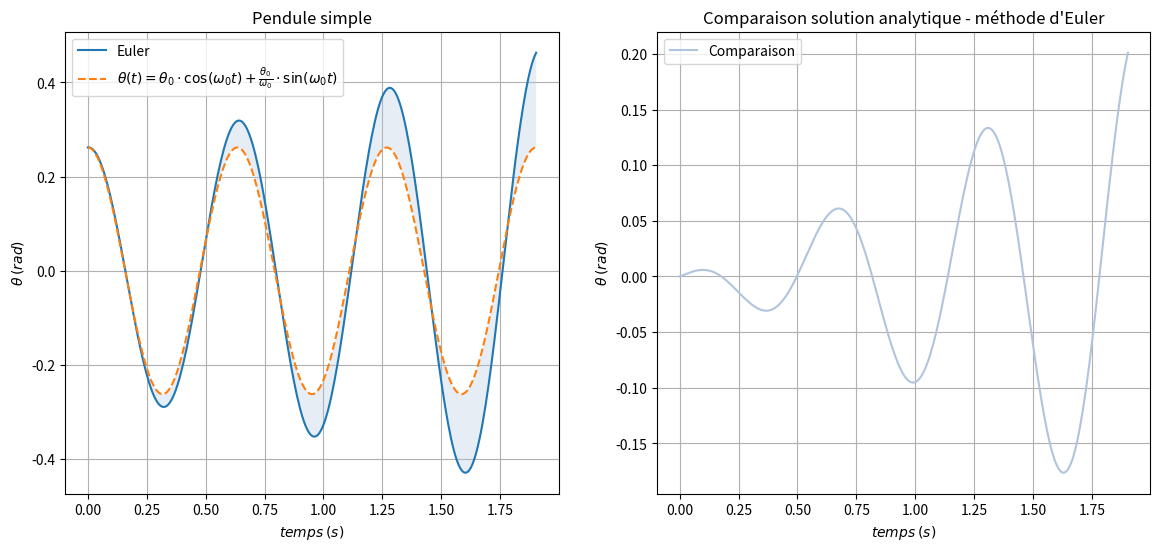
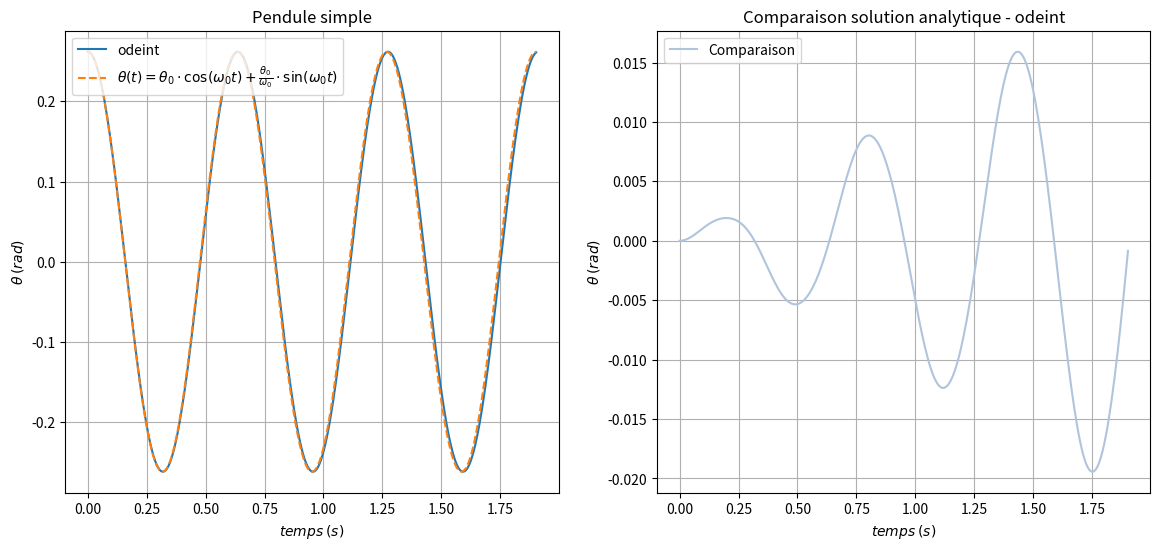
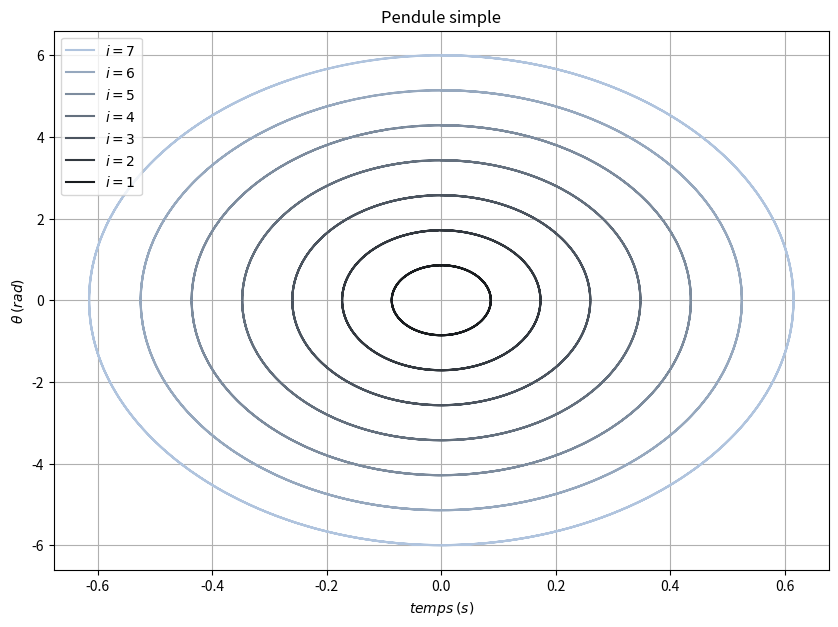

The script that saved these images, in order:
###########################################
## Pendule simple ##
###########################################
import matplotlib.pyplot as plt
import numpy as np
from pylab import *  # numpy est chargé avec l'alias np
from scipy.integrate import odeint


# Algorithme d'EULER explicite
def euler_vect(f, z0, t):
    n = len(t)
    z = [z0]
    for i in range(n - 1):
        p = t[i + 1] - t[i]
        z += [z[i] + p * f(z[i], t[i])]
    return array(z)


###########################################
## question a
###########################################

# Définition des paramètres
l = 0.10  # Longueur du pendule en m
g = 9.81  # Champ de pesanteur en m/s
w0 = sqrt(g / l)  # Pulsation propre en rad/s
T0 = 2 * pi / w0  # Période des petites oscillations en s


# Définition de la fonction F associée au pendule simple
def F(z, t):
    return array([z[1], -w0 ** 2 * sin(z[0])])


# Définition de la base de temps
t0, t1 = 0, 3 * T0
pas = T0 / 100
T = linspace(t0, t1, int((t1 - t0) / pas) + 1)

# Calcul de la solution par la méthode d'Euler
Y0 = [pi / 12, 0]  # Conditions initiales
Y = euler_vect(F, Y0, T)

# Tracé de la solution par méthode d'Euler
plt.figure(1, figsize=(14, 6))
ax = plt.subplot(1, 2, 1)
plt.grid(True)
ax.set_axisbelow(True)
plt.plot(T, Y[:, 0], label="Euler")
plt.xlabel(r'$temps \: (s)$')
plt.ylabel(r'$\theta \: (rad)$')
plt.title('Pendule simple')


###########################################
## question b
###########################################
# Calcul de la solution dans l'approximation linéaire
def solan(z0, t):
    return z0[0] * cos(w0 * t) + z0[1] / w0 * sin(w0 * t)


solan_T = solan(Y0, T)
# Représentation graphique
plt.plot(T, solan_T, ls="dashed", label=r"$\theta(t) = \theta_0 \cdot \cos(\omega_0 t) + \frac{\theta_0}{\omega_0} \cdot \sin(\omega_0 t)$")
plt.fill_between(T, solan_T, Y[:, 0], where=Y[:, 0] > solan_T, fc='lightsteelblue', alpha=0.3)
plt.fill_between(T, solan_T, Y[:, 0], where=Y[:, 0] < solan_T, fc='lightsteelblue', alpha=0.3)
plt.legend(loc="upper left")

ax = plt.subplot(1, 2, 2)
plt.grid(True)
ax.set_axisbelow(True)
plt.plot(T, Y[:, 0] - solan_T, color='lightsteelblue', label="Comparaison")
plt.xlabel(r'$temps \: (s)$')
plt.ylabel(r'$\theta \: (rad)$')
plt.title("Comparaison solution analytique - méthode d'Euler")
plt.legend()
plt.show()

# La courbe modélisée par la méthode d'Euler s'éloigne de plus en plus de la solution analytique.
# En diminuant le pas on améliore la précision et en l'augmentant, la courbe s'éloigne encore plus, voire diverge complètement.

###########################################
## question c
###########################################
# Calcul de la solution avec odeint
Y = np.array(odeint(F, Y0, T))
# Représentation graphique
plt.figure(2, figsize=(14, 6))
ax = plt.subplot(1, 2, 1)
plt.grid(True)
ax.set_axisbelow(True)
plt.plot(T, Y[:, 0], label="odeint")
plt.plot(T, solan_T, ls="dashed", label=r"$\theta(t) = \theta_0 \cdot \cos(\omega_0 t) + \frac{\theta_0}{\omega_0} \cdot \sin(\omega_0 t)$")
plt.xlabel(r'$temps \: (s)$')
plt.ylabel(r'$\theta \: (rad)$')
plt.title('Pendule simple')
plt.fill_between(T, solan_T, Y[:, 0], where=Y[:, 0] > solan_T, fc='lightsteelblue', alpha=0.3)
plt.fill_between(T, solan_T, Y[:, 0], where=Y[:, 0] < solan_T, fc='lightsteelblue', alpha=0.3)
plt.legend(loc="upper left")

ax = plt.subplot(1, 2, 2)
plt.grid(True)
ax.set_axisbelow(True)
plt.plot(T, Y[:, 0] - solan_T, color='lightsteelblue', label="Comparaison")
plt.xlabel(r'$temps \: (s)$')
plt.ylabel(r'$\theta \: (rad)$')
plt.title("Comparaison solution analytique - odeint")
plt.legend()
plt.show()

# odeint est bien plus précise que la méthode d'Euler.

###########################################
## question d
###########################################
plt.figure(3, figsize=(10, 7))
plt.grid(True)
plt.gca().set_axisbelow(True)

wc = 6
Y0[0] = 0
n = 7
for i in range(n, 0, -1):
    Y0[1] = i * wc / n
    Y = np.array(odeint(F, Y0, T))
    plt.plot(Y[:, 0], Y[:, 1], label=rf"${i=}$", c=f"#{i * 0xb0 // n << 16 | i * 0xc4 // n << 8 | i * 0xde // n:06x}")

plt.xlabel(r'$temps \: (s)$')
plt.ylabel(r'$\theta \: (rad)$')
plt.title('Pendule simple')
plt.legend()
plt.show()

# On remarque que plus Theta point 0 est grand, plus l'amplitude est forte.
